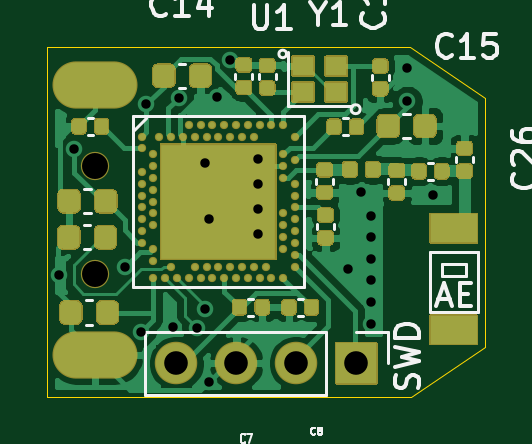
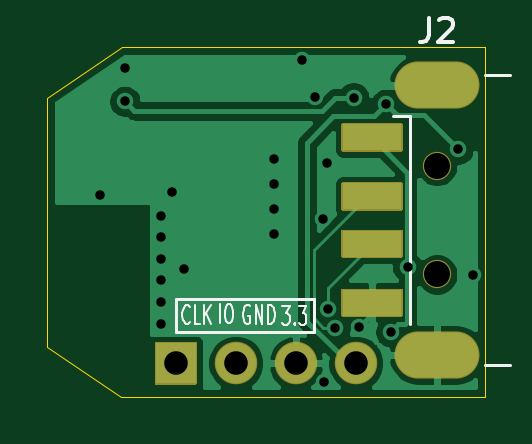
Circuit board: 10 layer files. Board 18.5 x 14.8 mm.
- bottom_copper: NRF52840-B_Cu.gbl (22839 bytes)
- bottom_mask: NRF52840-B_Mask.gbs (2444 bytes)
- paste: NRF52840-B_Paste.gbp (609 bytes)
- bottom_silk: NRF52840-B_SilkS.gbo (6227 bytes)
- outline: NRF52840-Edge_Cuts.gm1 (797 bytes)
- top_copper: NRF52840-F_Cu.gtl (74233 bytes)
- top_mask: NRF52840-F_Mask.gts (18078 bytes)
- paste: NRF52840-F_Paste.gtp (15392 bytes)
- top_silk: NRF52840-F_SilkS.gto (38678 bytes)
- drill: NRF52840.drl (989 bytes)

=== bottom_copper: NRF52840-B_Cu.gbl (22839 bytes, source omitted) ===
=== bottom_mask: NRF52840-B_Mask.gbs ===
%TF.GenerationSoftware,KiCad,Pcbnew,(5.1.9)-1*%
%TF.CreationDate,2021-01-24T18:40:59+08:00*%
%TF.ProjectId,NRF52840,4e524635-3238-4343-902e-6b696361645f,rev?*%
%TF.SameCoordinates,Original*%
%TF.FileFunction,Soldermask,Bot*%
%TF.FilePolarity,Negative*%
%FSLAX46Y46*%
G04 Gerber Fmt 4.6, Leading zero omitted, Abs format (unit mm)*
G04 Created by KiCad (PCBNEW (5.1.9)-1) date 2021-01-24 18:40:59*
%MOMM*%
%LPD*%
G01*
G04 APERTURE LIST*
%ADD10C,1.200000*%
%ADD11O,3.600000X2.000000*%
%ADD12O,1.800000X1.800000*%
G04 APERTURE END LIST*
D10*
%TO.C,J2*%
X92068440Y-141691400D03*
X92068440Y-137091400D03*
D11*
X92068440Y-145091400D03*
X92068440Y-133691400D03*
G36*
G01*
X96118440Y-142341400D02*
X96118440Y-143441400D01*
G75*
G02*
X96068440Y-143491400I-50000J0D01*
G01*
X93568440Y-143491400D01*
G75*
G02*
X93518440Y-143441400I0J50000D01*
G01*
X93518440Y-142341400D01*
G75*
G02*
X93568440Y-142291400I50000J0D01*
G01*
X96068440Y-142291400D01*
G75*
G02*
X96118440Y-142341400I0J-50000D01*
G01*
G37*
G36*
G01*
X96118440Y-135341400D02*
X96118440Y-136441400D01*
G75*
G02*
X96068440Y-136491400I-50000J0D01*
G01*
X93568440Y-136491400D01*
G75*
G02*
X93518440Y-136441400I0J50000D01*
G01*
X93518440Y-135341400D01*
G75*
G02*
X93568440Y-135291400I50000J0D01*
G01*
X96068440Y-135291400D01*
G75*
G02*
X96118440Y-135341400I0J-50000D01*
G01*
G37*
G36*
G01*
X96118440Y-139841400D02*
X96118440Y-140941400D01*
G75*
G02*
X96068440Y-140991400I-50000J0D01*
G01*
X93568440Y-140991400D01*
G75*
G02*
X93518440Y-140941400I0J50000D01*
G01*
X93518440Y-139841400D01*
G75*
G02*
X93568440Y-139791400I50000J0D01*
G01*
X96068440Y-139791400D01*
G75*
G02*
X96118440Y-139841400I0J-50000D01*
G01*
G37*
G36*
G01*
X96118440Y-137841400D02*
X96118440Y-138941400D01*
G75*
G02*
X96068440Y-138991400I-50000J0D01*
G01*
X93568440Y-138991400D01*
G75*
G02*
X93518440Y-138941400I0J50000D01*
G01*
X93518440Y-137841400D01*
G75*
G02*
X93568440Y-137791400I50000J0D01*
G01*
X96068440Y-137791400D01*
G75*
G02*
X96118440Y-137841400I0J-50000D01*
G01*
G37*
%TD*%
D12*
%TO.C,SWD*%
X95501460Y-145453100D03*
X98041460Y-145453100D03*
X100581460Y-145453100D03*
G36*
G01*
X102271460Y-144553100D02*
X103971460Y-144553100D01*
G75*
G02*
X104021460Y-144603100I0J-50000D01*
G01*
X104021460Y-146303100D01*
G75*
G02*
X103971460Y-146353100I-50000J0D01*
G01*
X102271460Y-146353100D01*
G75*
G02*
X102221460Y-146303100I0J50000D01*
G01*
X102221460Y-144603100D01*
G75*
G02*
X102271460Y-144553100I50000J0D01*
G01*
G37*
%TD*%
M02*

=== paste: NRF52840-B_Paste.gbp ===
%TF.GenerationSoftware,KiCad,Pcbnew,(5.1.9)-1*%
%TF.CreationDate,2021-01-24T18:40:59+08:00*%
%TF.ProjectId,NRF52840,4e524635-3238-4343-902e-6b696361645f,rev?*%
%TF.SameCoordinates,Original*%
%TF.FileFunction,Paste,Bot*%
%TF.FilePolarity,Positive*%
%FSLAX46Y46*%
G04 Gerber Fmt 4.6, Leading zero omitted, Abs format (unit mm)*
G04 Created by KiCad (PCBNEW (5.1.9)-1) date 2021-01-24 18:40:59*
%MOMM*%
%LPD*%
G01*
G04 APERTURE LIST*
%ADD10R,2.500000X1.100000*%
G04 APERTURE END LIST*
D10*
%TO.C,J2*%
X94818440Y-142891400D03*
X94818440Y-135891400D03*
X94818440Y-140391400D03*
X94818440Y-138391400D03*
%TD*%
M02*

=== bottom_silk: NRF52840-B_SilkS.gbo ===
%TF.GenerationSoftware,KiCad,Pcbnew,(5.1.9)-1*%
%TF.CreationDate,2021-01-24T18:40:59+08:00*%
%TF.ProjectId,NRF52840,4e524635-3238-4343-902e-6b696361645f,rev?*%
%TF.SameCoordinates,Original*%
%TF.FileFunction,Legend,Bot*%
%TF.FilePolarity,Positive*%
%FSLAX46Y46*%
G04 Gerber Fmt 4.6, Leading zero omitted, Abs format (unit mm)*
G04 Created by KiCad (PCBNEW (5.1.9)-1) date 2021-01-24 18:40:59*
%MOMM*%
%LPD*%
G01*
G04 APERTURE LIST*
%ADD10C,0.120000*%
%ADD11C,0.100000*%
%ADD12C,0.150000*%
%ADD13C,1.200000*%
%ADD14O,3.600000X2.000000*%
%ADD15O,1.800000X1.800000*%
G04 APERTURE END LIST*
D10*
X97282000Y-144145000D02*
X97282000Y-142748000D01*
X103124000Y-144145000D02*
X97282000Y-144145000D01*
X103124000Y-142748000D02*
X103124000Y-144145000D01*
X97282000Y-142748000D02*
X103124000Y-142748000D01*
D11*
X102532619Y-143714434D02*
X102556428Y-143752529D01*
X102627857Y-143790624D01*
X102675476Y-143790624D01*
X102746904Y-143752529D01*
X102794523Y-143676339D01*
X102818333Y-143600148D01*
X102842142Y-143447767D01*
X102842142Y-143333481D01*
X102818333Y-143181100D01*
X102794523Y-143104910D01*
X102746904Y-143028720D01*
X102675476Y-142990624D01*
X102627857Y-142990624D01*
X102556428Y-143028720D01*
X102532619Y-143066815D01*
X102080238Y-143790624D02*
X102318333Y-143790624D01*
X102318333Y-142990624D01*
X101913571Y-143790624D02*
X101913571Y-142990624D01*
X101627857Y-143790624D02*
X101842142Y-143333481D01*
X101627857Y-142990624D02*
X101913571Y-143447767D01*
X101249764Y-143762684D02*
X101249764Y-142962684D01*
X100916431Y-142962684D02*
X100821193Y-142962684D01*
X100773574Y-143000780D01*
X100725955Y-143076970D01*
X100702145Y-143229351D01*
X100702145Y-143496018D01*
X100725955Y-143648399D01*
X100773574Y-143724589D01*
X100821193Y-143762684D01*
X100916431Y-143762684D01*
X100964050Y-143724589D01*
X101011669Y-143648399D01*
X101035479Y-143496018D01*
X101035479Y-143229351D01*
X101011669Y-143076970D01*
X100964050Y-143000780D01*
X100916431Y-142962684D01*
X99987052Y-143028720D02*
X100034671Y-142990624D01*
X100106100Y-142990624D01*
X100177528Y-143028720D01*
X100225147Y-143104910D01*
X100248957Y-143181100D01*
X100272766Y-143333481D01*
X100272766Y-143447767D01*
X100248957Y-143600148D01*
X100225147Y-143676339D01*
X100177528Y-143752529D01*
X100106100Y-143790624D01*
X100058480Y-143790624D01*
X99987052Y-143752529D01*
X99963242Y-143714434D01*
X99963242Y-143447767D01*
X100058480Y-143447767D01*
X99748957Y-143790624D02*
X99748957Y-142990624D01*
X99463242Y-143790624D01*
X99463242Y-142990624D01*
X99225147Y-143790624D02*
X99225147Y-142990624D01*
X99106100Y-142990624D01*
X99034671Y-143028720D01*
X98987052Y-143104910D01*
X98963242Y-143181100D01*
X98939433Y-143333481D01*
X98939433Y-143447767D01*
X98963242Y-143600148D01*
X98987052Y-143676339D01*
X99034671Y-143752529D01*
X99106100Y-143790624D01*
X99225147Y-143790624D01*
X98616069Y-143010944D02*
X98306545Y-143010944D01*
X98473212Y-143315706D01*
X98401783Y-143315706D01*
X98354164Y-143353801D01*
X98330355Y-143391897D01*
X98306545Y-143468087D01*
X98306545Y-143658563D01*
X98330355Y-143734754D01*
X98354164Y-143772849D01*
X98401783Y-143810944D01*
X98544640Y-143810944D01*
X98592260Y-143772849D01*
X98616069Y-143734754D01*
X98092260Y-143734754D02*
X98068450Y-143772849D01*
X98092260Y-143810944D01*
X98116069Y-143772849D01*
X98092260Y-143734754D01*
X98092260Y-143810944D01*
X97901783Y-143010944D02*
X97592260Y-143010944D01*
X97758926Y-143315706D01*
X97687498Y-143315706D01*
X97639879Y-143353801D01*
X97616069Y-143391897D01*
X97592260Y-143468087D01*
X97592260Y-143658563D01*
X97616069Y-143734754D01*
X97639879Y-143772849D01*
X97687498Y-143810944D01*
X97830355Y-143810944D01*
X97877974Y-143772849D01*
X97901783Y-143734754D01*
D10*
%TO.C,J2*%
X93188440Y-134991400D02*
X93188440Y-143791400D01*
X90018440Y-133246400D02*
X88968440Y-133246400D01*
X90018440Y-145536400D02*
X88968440Y-145536400D01*
X93188440Y-134991400D02*
X93943440Y-134991400D01*
D12*
X92401773Y-130843780D02*
X92401773Y-131558066D01*
X92449392Y-131700923D01*
X92544630Y-131796161D01*
X92687487Y-131843780D01*
X92782725Y-131843780D01*
X91973201Y-130939019D02*
X91925582Y-130891400D01*
X91830344Y-130843780D01*
X91592249Y-130843780D01*
X91497011Y-130891400D01*
X91449392Y-130939019D01*
X91401773Y-131034257D01*
X91401773Y-131129495D01*
X91449392Y-131272352D01*
X92020820Y-131843780D01*
X91401773Y-131843780D01*
%TD*%
%LPC*%
D13*
%TO.C,J2*%
X92068440Y-141691400D03*
X92068440Y-137091400D03*
D14*
X92068440Y-145091400D03*
X92068440Y-133691400D03*
G36*
G01*
X96118440Y-142341400D02*
X96118440Y-143441400D01*
G75*
G02*
X96068440Y-143491400I-50000J0D01*
G01*
X93568440Y-143491400D01*
G75*
G02*
X93518440Y-143441400I0J50000D01*
G01*
X93518440Y-142341400D01*
G75*
G02*
X93568440Y-142291400I50000J0D01*
G01*
X96068440Y-142291400D01*
G75*
G02*
X96118440Y-142341400I0J-50000D01*
G01*
G37*
G36*
G01*
X96118440Y-135341400D02*
X96118440Y-136441400D01*
G75*
G02*
X96068440Y-136491400I-50000J0D01*
G01*
X93568440Y-136491400D01*
G75*
G02*
X93518440Y-136441400I0J50000D01*
G01*
X93518440Y-135341400D01*
G75*
G02*
X93568440Y-135291400I50000J0D01*
G01*
X96068440Y-135291400D01*
G75*
G02*
X96118440Y-135341400I0J-50000D01*
G01*
G37*
G36*
G01*
X96118440Y-139841400D02*
X96118440Y-140941400D01*
G75*
G02*
X96068440Y-140991400I-50000J0D01*
G01*
X93568440Y-140991400D01*
G75*
G02*
X93518440Y-140941400I0J50000D01*
G01*
X93518440Y-139841400D01*
G75*
G02*
X93568440Y-139791400I50000J0D01*
G01*
X96068440Y-139791400D01*
G75*
G02*
X96118440Y-139841400I0J-50000D01*
G01*
G37*
G36*
G01*
X96118440Y-137841400D02*
X96118440Y-138941400D01*
G75*
G02*
X96068440Y-138991400I-50000J0D01*
G01*
X93568440Y-138991400D01*
G75*
G02*
X93518440Y-138941400I0J50000D01*
G01*
X93518440Y-137841400D01*
G75*
G02*
X93568440Y-137791400I50000J0D01*
G01*
X96068440Y-137791400D01*
G75*
G02*
X96118440Y-137841400I0J-50000D01*
G01*
G37*
%TD*%
D15*
%TO.C,SWD*%
X95501460Y-145453100D03*
X98041460Y-145453100D03*
X100581460Y-145453100D03*
G36*
G01*
X102271460Y-144553100D02*
X103971460Y-144553100D01*
G75*
G02*
X104021460Y-144603100I0J-50000D01*
G01*
X104021460Y-146303100D01*
G75*
G02*
X103971460Y-146353100I-50000J0D01*
G01*
X102271460Y-146353100D01*
G75*
G02*
X102221460Y-146303100I0J50000D01*
G01*
X102221460Y-144603100D01*
G75*
G02*
X102271460Y-144553100I50000J0D01*
G01*
G37*
%TD*%
M02*

=== outline: NRF52840-Edge_Cuts.gm1 ===
%TF.GenerationSoftware,KiCad,Pcbnew,(5.1.9)-1*%
%TF.CreationDate,2021-01-24T18:40:59+08:00*%
%TF.ProjectId,NRF52840,4e524635-3238-4343-902e-6b696361645f,rev?*%
%TF.SameCoordinates,Original*%
%TF.FileFunction,Profile,NP*%
%FSLAX46Y46*%
G04 Gerber Fmt 4.6, Leading zero omitted, Abs format (unit mm)*
G04 Created by KiCad (PCBNEW (5.1.9)-1) date 2021-01-24 18:40:59*
%MOMM*%
%LPD*%
G01*
G04 APERTURE LIST*
%TA.AperFunction,Profile*%
%ADD10C,0.050000*%
%TD*%
G04 APERTURE END LIST*
D10*
X90030300Y-146875500D02*
X105435400Y-146875500D01*
X90030300Y-132080000D02*
X105384600Y-132077460D01*
X108572000Y-134209800D02*
X108559300Y-144776200D01*
X105435400Y-146875500D02*
X108559300Y-144776200D01*
X105384600Y-132077460D02*
X108572000Y-134209800D01*
X90030300Y-132080000D02*
X90030300Y-146875500D01*
M02*

=== top_copper: NRF52840-F_Cu.gtl (74233 bytes, source omitted) ===
=== top_mask: NRF52840-F_Mask.gts (18078 bytes, source omitted) ===
=== paste: NRF52840-F_Paste.gtp (15392 bytes, source omitted) ===
=== top_silk: NRF52840-F_SilkS.gto (38678 bytes, source omitted) ===
=== drill: NRF52840.drl ===
M48
; DRILL file {KiCad (5.1.9)-1} date 01/24/21 18:41:10
; FORMAT={-:-/ absolute / metric / decimal}
; #@! TF.CreationDate,2021-01-24T18:41:10+08:00
; #@! TF.GenerationSoftware,Kicad,Pcbnew,(5.1.9)-1
FMAT,2
METRIC
T1C0.400
T2C0.900
T3C1.000
T4C1.100
%
G90
G05
T1
X90.551Y-141.732
X91.186Y-136.398
X93.315Y-141.381
X94.018Y-144.122
X94.234Y-134.493
X95.363Y-143.927
X95.599Y-134.207
X96.38Y-143.938
X96.696Y-143.149
X96.726Y-136.985
X96.865Y-146.225
X96.881Y-139.332
X97.231Y-134.165
X97.777Y-132.604
X98.979Y-136.817
X98.979Y-137.866
X98.979Y-138.915
X98.979Y-139.964
X102.789Y-141.453
X103.298Y-138.22
X103.741Y-139.21
X103.741Y-140.122
X103.741Y-141.034
X103.741Y-141.945
X103.741Y-142.857
X103.741Y-143.769
X105.283Y-134.366
X105.286Y-132.939
X106.347Y-138.321
T3
X95.501Y-145.453
X98.041Y-145.453
X100.581Y-145.453
X103.121Y-145.453
T4
X92.068Y-137.091
X92.068Y-141.691
T2
G00X92.868Y-133.691
M15
G01X91.268Y-133.691
M16
G05
G00X92.868Y-145.091
M15
G01X91.268Y-145.091
M16
G05
T0
M30
